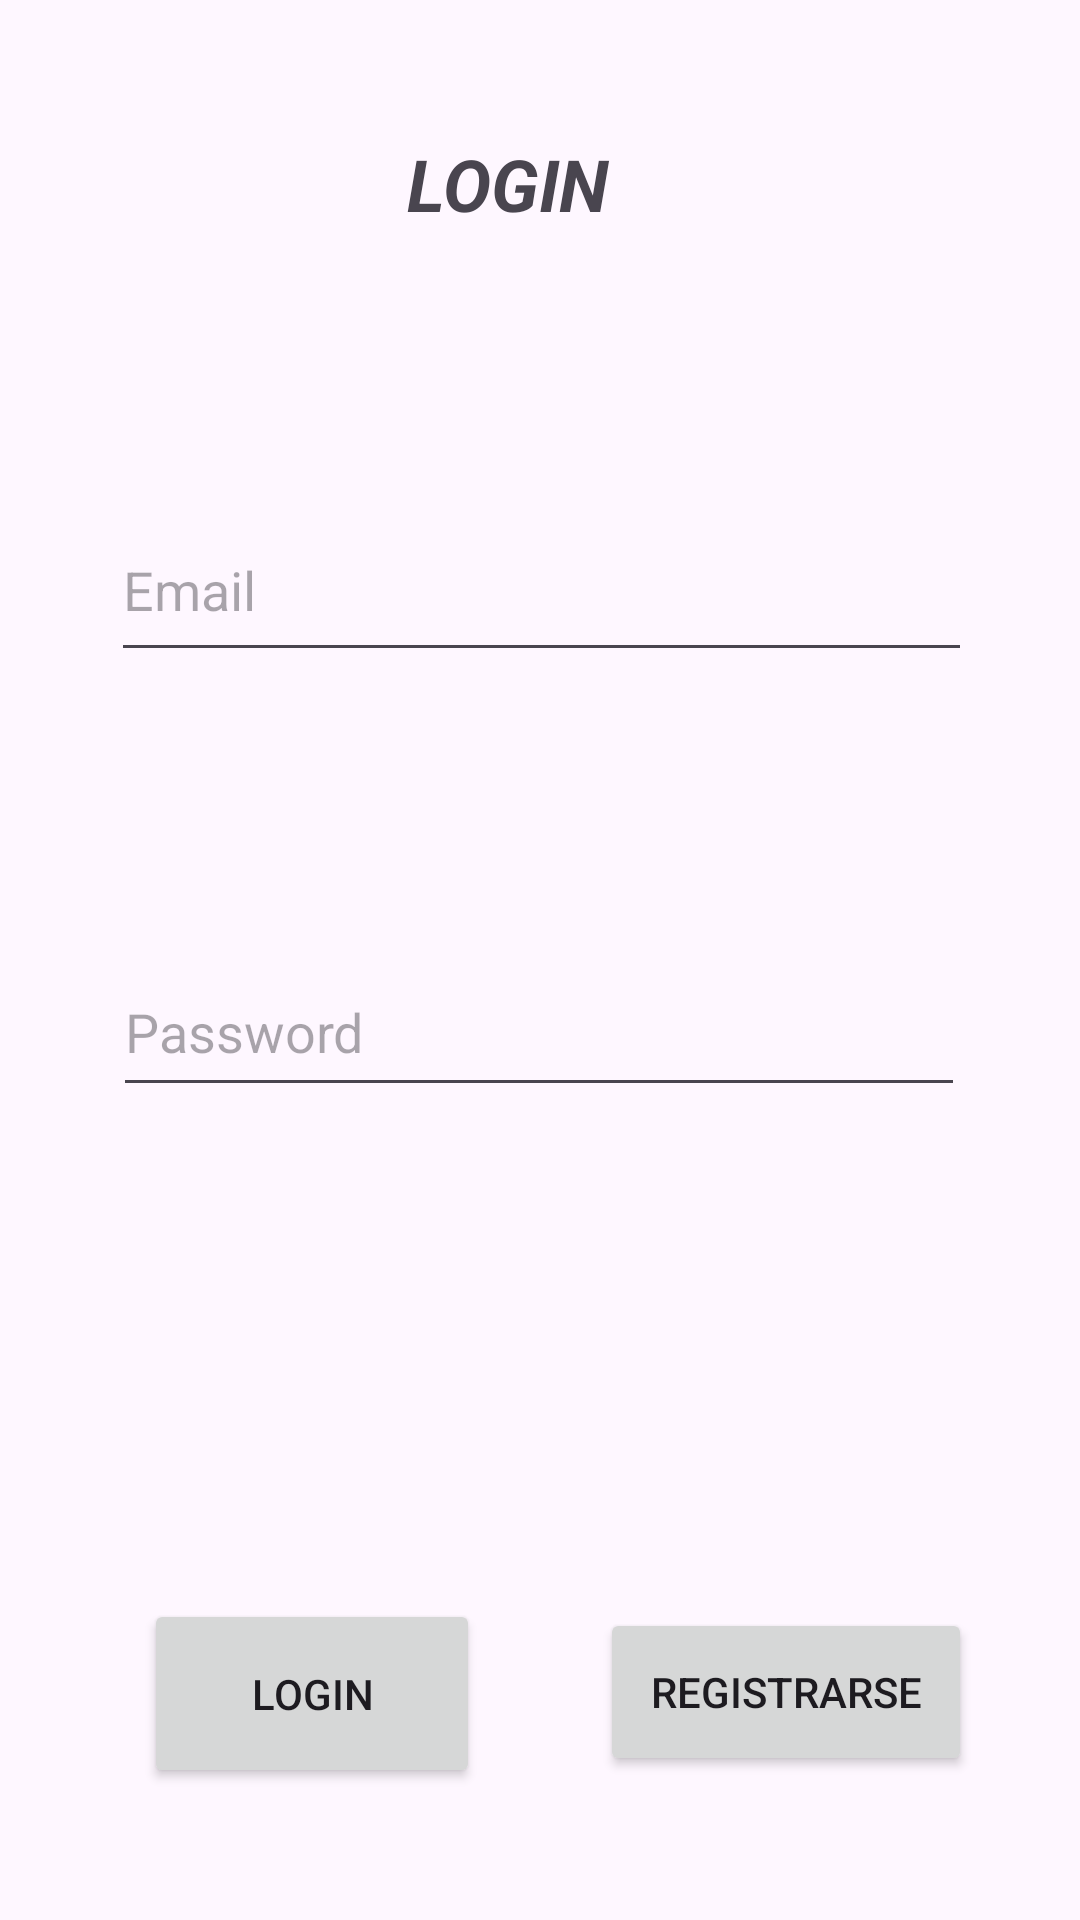

Write the Android layout XML for this screen, with the resource values it uses.
<!-- AndroidManifest.xml: application theme Theme.AppExamenKotlin -->
<!-- res/layout/fragment_login.xml -->
<?xml version="1.0" encoding="utf-8"?>
<FrameLayout xmlns:android="http://schemas.android.com/apk/res/android"
    xmlns:app="http://schemas.android.com/apk/res-auto"
    xmlns:tools="http://schemas.android.com/tools"
    android:layout_width="match_parent"
    android:layout_height="match_parent"
    tools:context=".fragmentsMain.LoginFragment">

    <androidx.constraintlayout.widget.ConstraintLayout
        android:layout_width="match_parent"
        android:layout_height="match_parent">

        <TextView
            android:id="@+id/textView"
            android:layout_width="89dp"
            android:layout_height="40dp"
            android:text="LOGIN"
            android:textSize="24sp"
            android:textStyle="bold|italic"
            app:layout_constraintBottom_toBottomOf="parent"
            app:layout_constraintEnd_toEndOf="parent"
            app:layout_constraintStart_toStartOf="parent"
            app:layout_constraintTop_toTopOf="parent"
            app:layout_constraintVertical_bias="0.075" />

        <EditText
            android:id="@+id/edTextEmailLogin"
            android:layout_width="287dp"
            android:layout_height="58dp"
            android:layout_marginTop="56dp"
            android:ems="10"
            android:hint="Email"
            android:inputType="textEmailAddress"
            app:layout_constraintBottom_toBottomOf="parent"
            app:layout_constraintEnd_toEndOf="parent"
            app:layout_constraintHorizontal_bias="0.508"
            app:layout_constraintStart_toStartOf="parent"
            app:layout_constraintTop_toBottomOf="@+id/textView"
            app:layout_constraintVertical_bias="0.057" />

        <EditText
            android:id="@+id/editTextTextPassword"
            android:layout_width="284dp"
            android:layout_height="53dp"
            android:layout_marginTop="92dp"
            android:ems="10"
            android:hint="Password"
            android:inputType="textPassword"
            app:layout_constraintBottom_toBottomOf="parent"
            app:layout_constraintEnd_toEndOf="parent"
            app:layout_constraintHorizontal_bias="0.496"
            app:layout_constraintStart_toStartOf="parent"
            app:layout_constraintTop_toBottomOf="@+id/edTextEmailLogin"
            app:layout_constraintVertical_bias="0.0" />

        <Button
            android:id="@+id/btnLogin"
            android:layout_width="112dp"
            android:layout_height="63dp"
            android:layout_marginStart="48dp"
            android:layout_marginBottom="44dp"
            android:text="Login"
            app:layout_constraintBottom_toBottomOf="parent"
            app:layout_constraintStart_toStartOf="parent" />

        <Button
            android:id="@+id/button2"
            android:layout_width="124dp"
            android:layout_height="56dp"
            android:layout_marginEnd="36dp"
            android:layout_marginBottom="48dp"
            android:text="Registrarse"
            app:layout_constraintBottom_toBottomOf="parent"
            app:layout_constraintEnd_toEndOf="parent" />
    </androidx.constraintlayout.widget.ConstraintLayout>
</FrameLayout>
<!-- resources referenced by this layout -->
<resources>
  <style name="Theme.AppExamenKotlin" parent="Base.Theme.AppExamenKotlin" />
  <style name="Base.Theme.AppExamenKotlin" parent="Theme.Material3.DayNight.NoActionBar">
          
          
      </style>
</resources>
